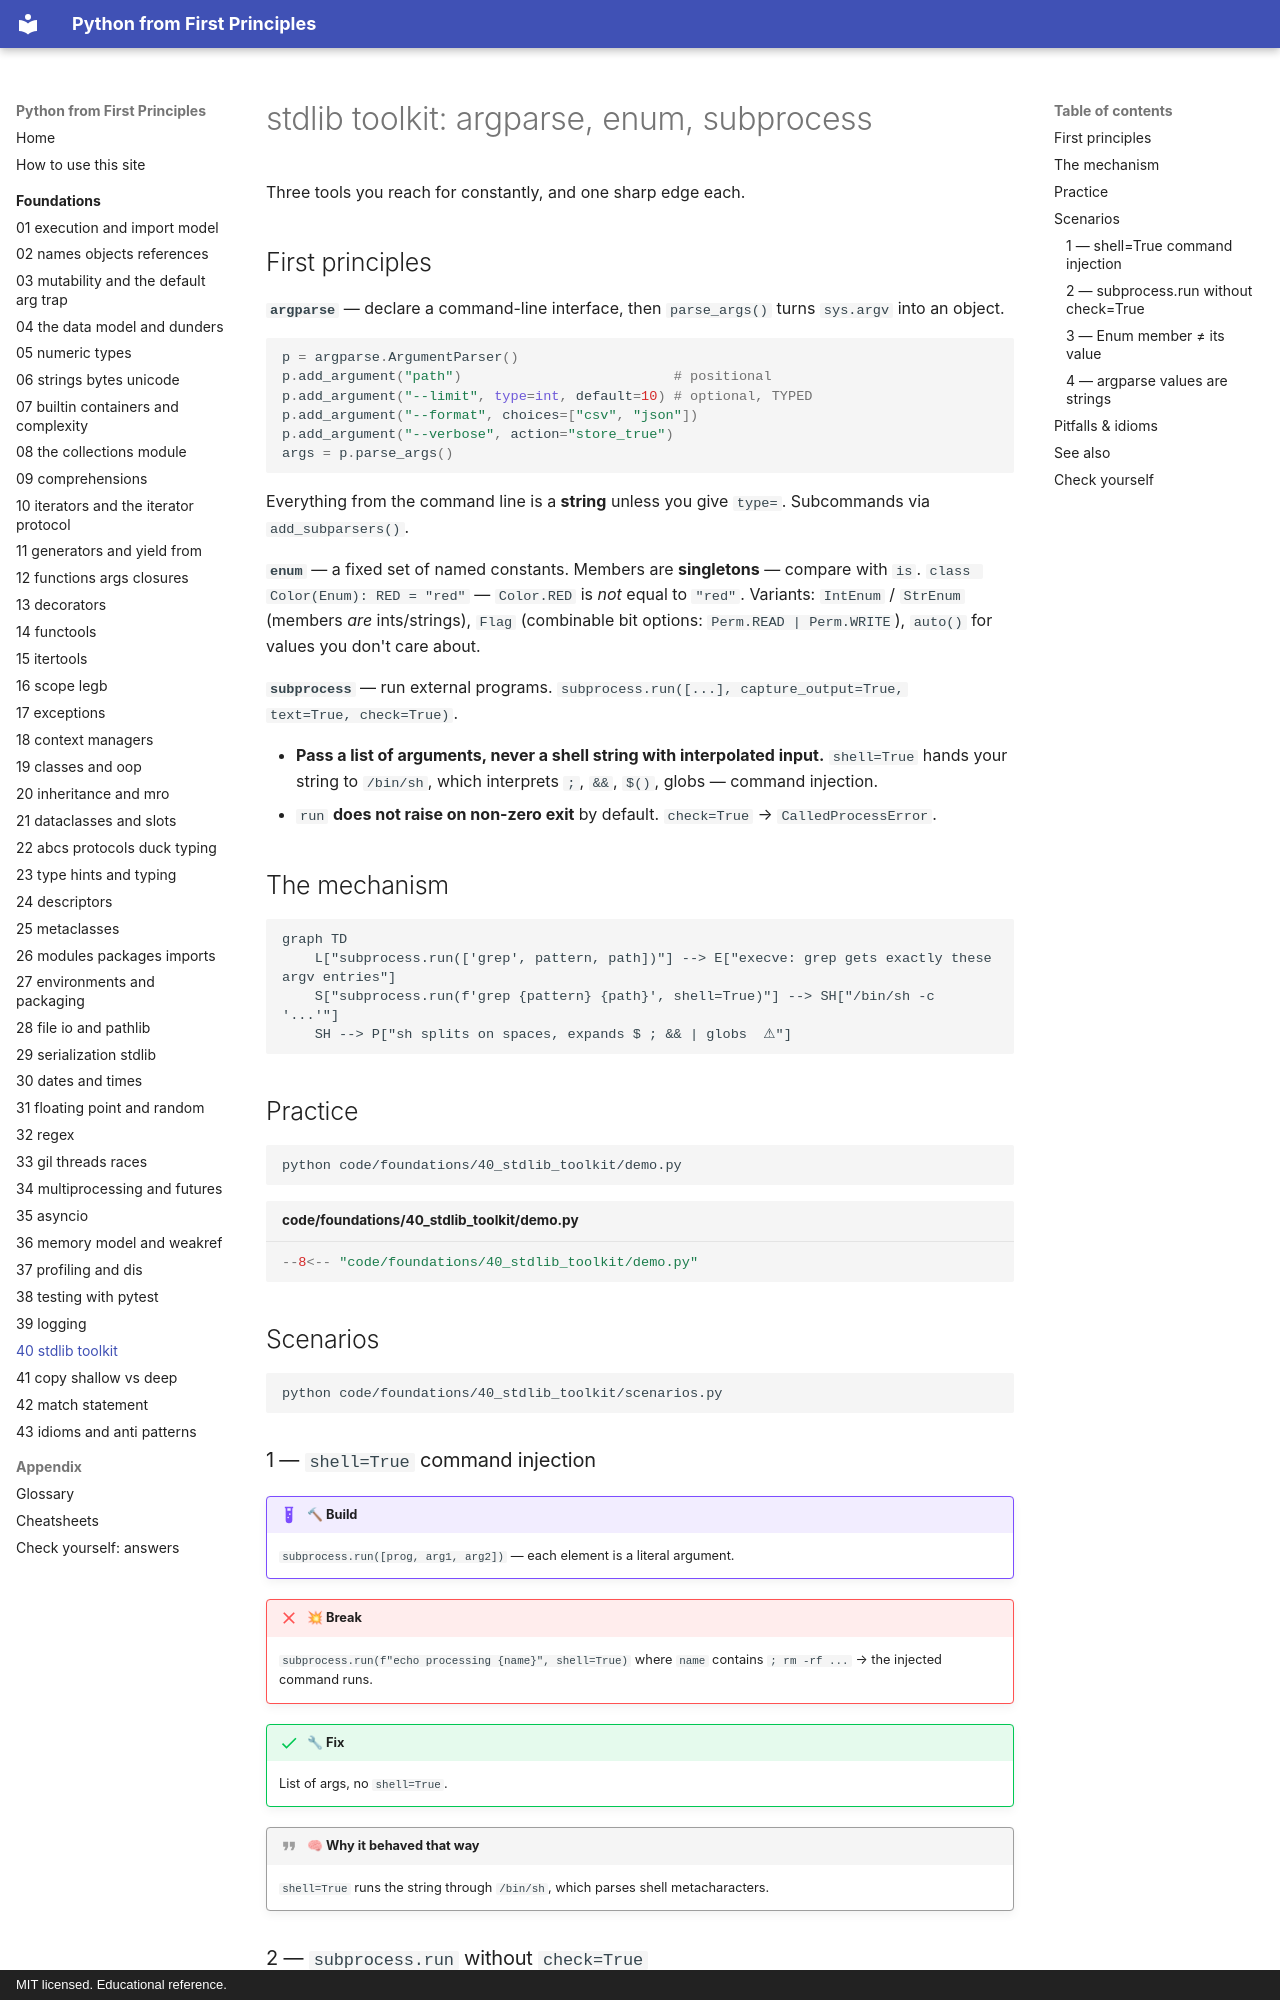

repository: AthreyaRah/python-fp · page: foundations/40-stdlib-toolkit/index.html · generator: mkdocs · copyright: MIT licensed. Educational reference.

<!-- status: authored -->
# stdlib toolkit: argparse, enum, subprocess

Three tools you reach for constantly, and one sharp edge each.

## First principles

**`argparse`** — declare a command-line interface, then `parse_args()` turns
`sys.argv` into an object.

```python
p = argparse.ArgumentParser()
p.add_argument("path")                          # positional
p.add_argument("--limit", type=int, default=10) # optional, TYPED
p.add_argument("--format", choices=["csv", "json"])
p.add_argument("--verbose", action="store_true")
args = p.parse_args()
```

Everything from the command line is a **string** unless you give `type=`.
Subcommands via `add_subparsers()`.

**`enum`** — a fixed set of named constants. Members are **singletons** — compare
with `is`. `class Color(Enum): RED = "red"` — `Color.RED` is *not* equal to
`"red"`. Variants: `IntEnum` / `StrEnum` (members *are* ints/strings),
`Flag` (combinable bit options: `Perm.READ | Perm.WRITE`), `auto()` for values
you don't care about.

**`subprocess`** — run external programs. `subprocess.run([...], capture_output=True,
text=True, check=True)`.

- **Pass a list of arguments, never a shell string with interpolated input.**
  `shell=True` hands your string to `/bin/sh`, which interprets `;`, `&&`, `$()`,
  globs — command injection.
- `run` **does not raise on non-zero exit** by default. `check=True` →
  `CalledProcessError`.

## The mechanism

```mermaid
graph TD
    L["subprocess.run(['grep', pattern, path])"] --> E["execve: grep gets exactly these argv entries"]
    S["subprocess.run(f'grep {pattern} {path}', shell=True)"] --> SH["/bin/sh -c '...'"]
    SH --> P["sh splits on spaces, expands $ ; && | globs  ⚠"]
```

## Practice

```bash
python code/foundations/40_stdlib_toolkit/demo.py
```

```python title="code/foundations/40_stdlib_toolkit/demo.py"
--8<-- "code/foundations/40_stdlib_toolkit/demo.py"
```

## Scenarios

```bash
python code/foundations/40_stdlib_toolkit/scenarios.py
```

### 1 — `shell=True` command injection

!!! example "🔨 Build"
    `subprocess.run([prog, arg1, arg2])` — each element is a literal argument.

!!! failure "💥 Break"
    `subprocess.run(f"echo processing {name}", shell=True)` where `name`
    contains `; rm -rf ...` → the injected command runs.

!!! success "🔧 Fix"
    List of args, no `shell=True`.

!!! quote "🧠 Why it behaved that way"
    `shell=True` runs the string through `/bin/sh`, which parses shell
    metacharacters.
